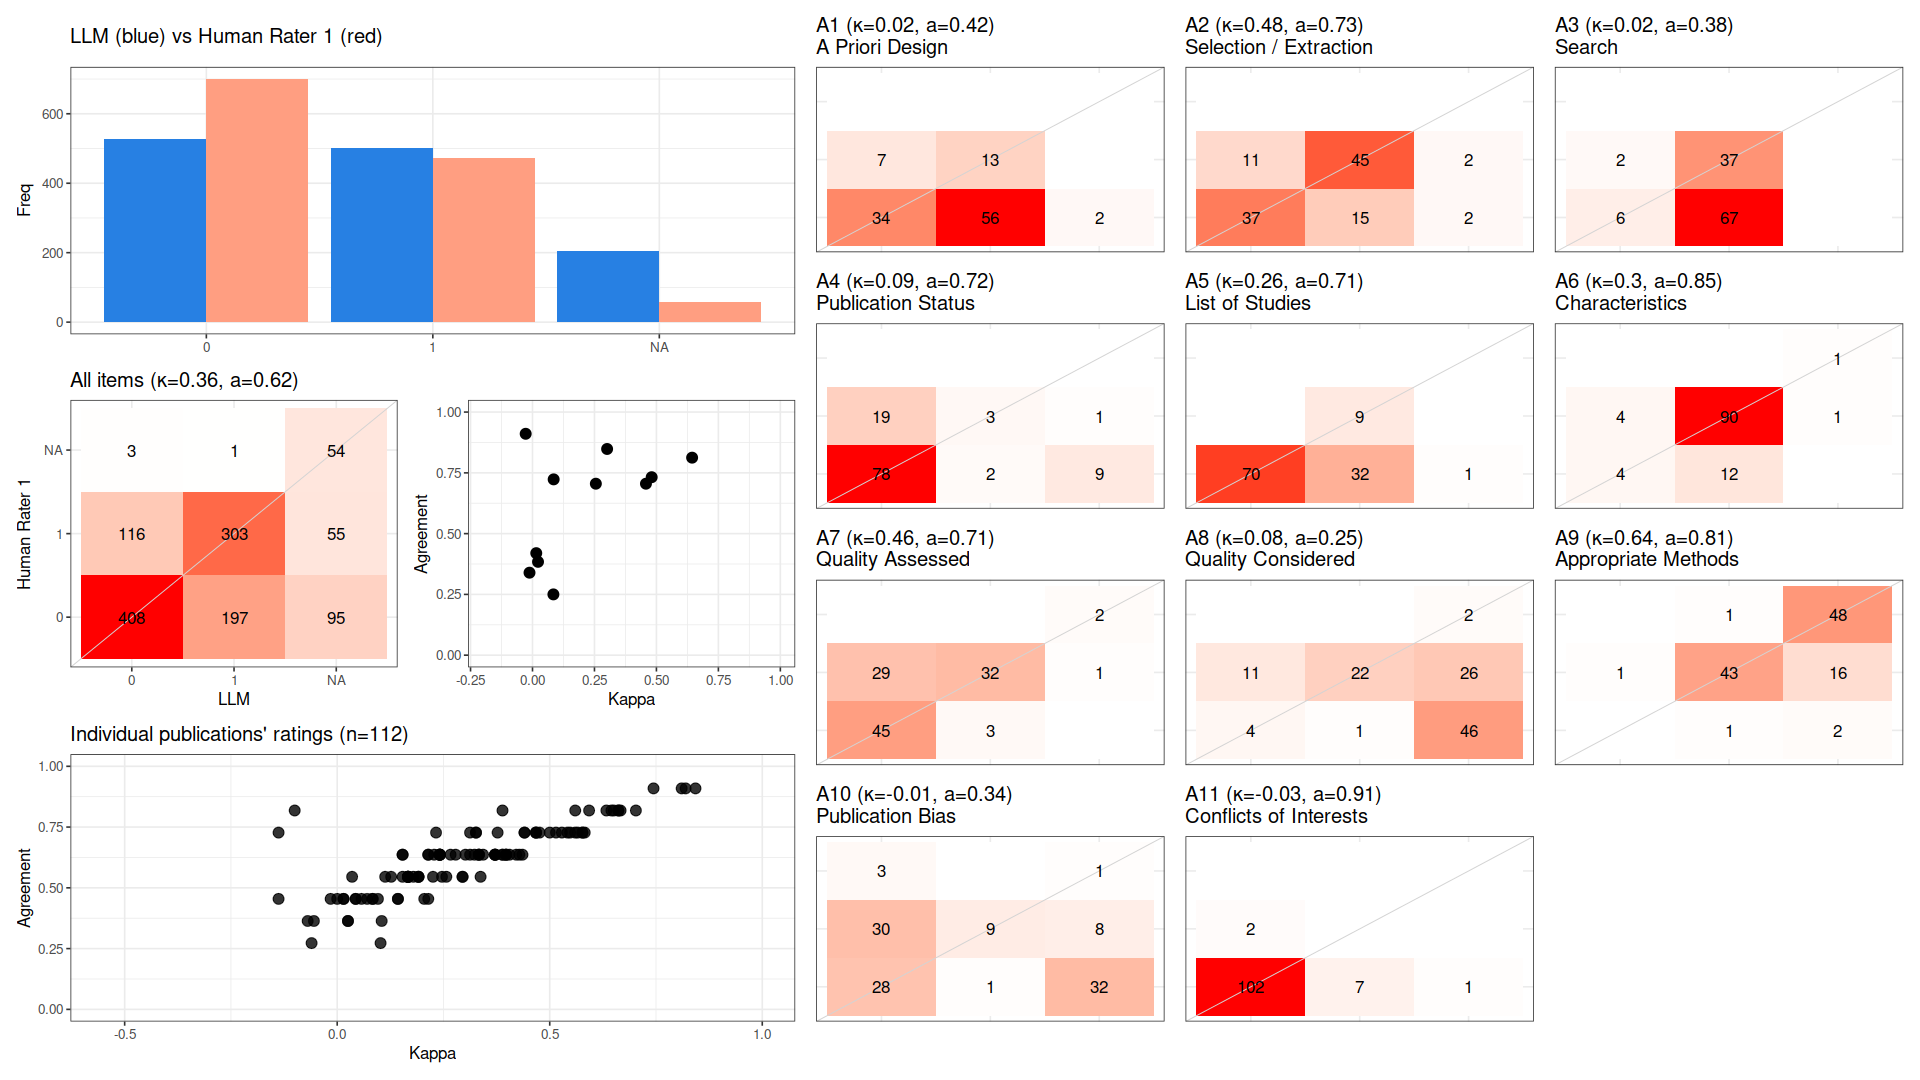

Data behind this chart, as committed beside it:
, cohen_kappa_w, agreement, deferring_fraction
combined, 0.3605, 0.6209, 0
A1, 0.01515, 0.4196, 0
A2, 0.4808, 0.7321, 0
A3, 0.02227, 0.3839, 0
A4, 0.08535, 0.7232, 0
A5, 0.2556, 0.7054, 0
A6, 0.301, 0.8482, 0
A7, 0.4577, 0.7054, 0
A8, 0.08429, 0.25, 0
A9, 0.644, 0.8125, 0
A10, -0.01209, 0.3393, 0
A11, -0.02752, 0.9107, 0
